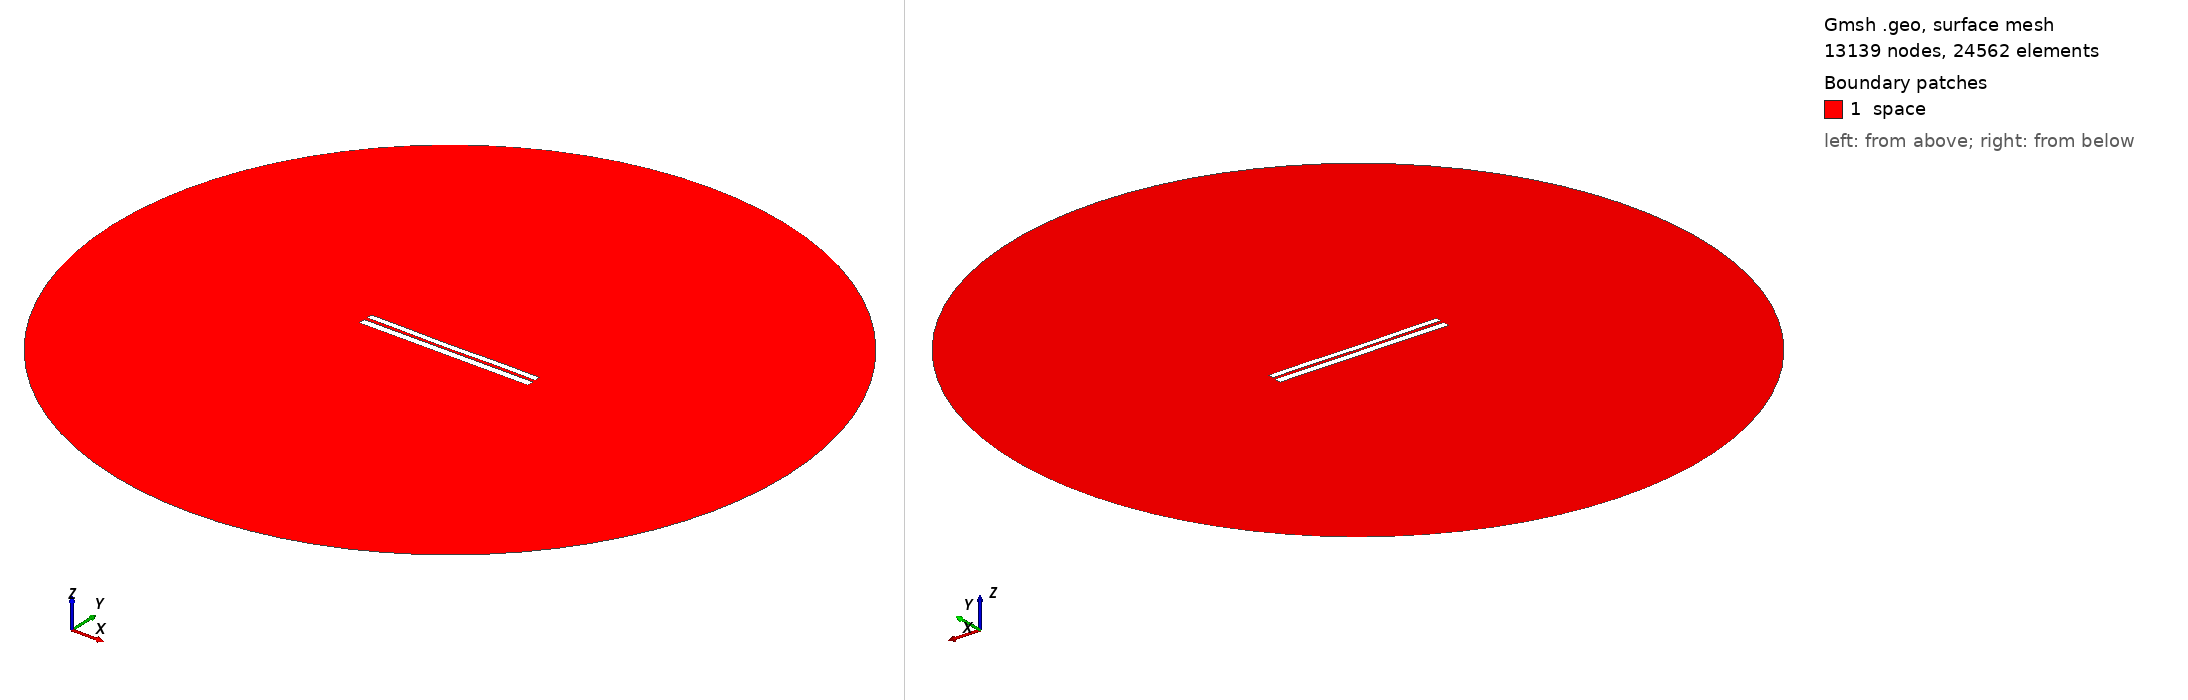

Gmsh geometry script, surface-meshed: 13139 nodes, 24562 surface elements. Boundary patches (legend numbers): 1 space. Left view from above one corner, right view from below the opposite corner. Legend entries are the model's physical surfaces. The drawing asked Gmsh for element sizes between 1% and 20% of the model's largest extent; the script's own settings can give other sizes.

=== 6884.geo (drawn) ===
//---------------------------------------
// Geometry kernel
//---------------------------------------

SetFactory("OpenCASCADE");



//---------------------------------------
// Parameters of the geometry
//---------------------------------------

// Overetch of the upper plate
overetch = 0.25;

// Distance between the plates
distance = 1.75;

// Discretization over the x axis (for the deformation)
nx = 50; 

// Length of the plate
L = 100 - overetch; 

// Number of modes
n = 4; 

// 1st mode coefficient
coeff(1) = -0.15;
beta(1) = 0.596864 * 3.1415926535 / L;

// 2nd mode coefficient
coeff(2) = -0.15;
beta(2) = 1.49418 * 3.1415926535 / L;

// 3rd mode coefficient
coeff(3) = -0.075;
beta(3) = 2.50025 * 3.1415926535 / L;

// 4th mode coefficient
coeff(4) = 0.07499999999999998;
beta(4) = 3.49999 * 3.1415926535 / L;



//---------------------------------------
// Upper plate (deformed rectangle)
//---------------------------------------

// Coordiantes of the upper plate
xmin = -50;
xmax = 50 - overetch;

// Height of the upper plate
yheight = 4 - 2 * overetch;

// Indexes of the points
UpperID[] = {};
LowerID[] = {};
LeftID[] = {};
RightID[] = {};

// Point index
p = 1;

// Horizontal edges
For i In {1:nx}
    x = xmin + (i-1)*(xmax - xmin)/(nx-1);

    y_bottom = distance / 2 + overetch;
    For j In {1:n}
        C = (Cosh(beta(j)*L) + Cos(beta(j)*L)) / (Sinh(beta(j)*L) + Sin(beta(j)*L));
        y_bottom  = y_bottom + coeff(j) * (Cosh(beta(j)*(x+50)) - Cos(beta(j)*(x+50)) - C * (Sinh(beta(j)*(x+50)) - Sin(beta(j)*(x+50))));
    EndFor

    y_top = y_bottom + yheight;

    Point(p) = {x, y_top, 0, 1.0};
    UpperID[i] = p;
    p = p + 1;

    Point(p) = {x, y_bottom, 0, 1.0};
    LowerID[i] = p;
    p = p + 1;
EndFor

// Create point lists
UpperPts[] = {}; LowerPts[] = {};
For i In {1:nx}
  UpperPts[] += {UpperID[i]};
  LowerPts[] += {LowerID[i]};
EndFor

// Build splines
Spline(1) = {UpperPts[]};
Spline(2) = {LowerPts[]};
Line(3) = {LowerPts[nx-1], UpperPts[nx-1]};
Line(4) = {LowerPts[0], UpperPts[0]};

// Build the plane surface
Curve Loop(1) = {2, 3, -1, -4};
Plane Surface(1) = {1};



//---------------------------------------
// Lower plate (rectangle)
//---------------------------------------

// Vertices
Point(1001) = {-50, -1, 0, 1.0};
Point(1002) = { 50, -1, 0, 1.0};
Point(1003) = { 50,  -5, 0, 1.0};
Point(1004) = {-50,  -5, 0, 1.0};

// Edges
Line(5) = {1001, 1002};
Line(6) = {1002, 1003};
Line(7) = {1003, 1004};
Line(8) = {1004, 1001};

// Plane surface
Line Loop(2) = {5, 6, 7, 8};
Plane Surface(2) = {2}; 



//---------------------------------------
// Outer (fictious) boundary
//---------------------------------------

// Points
Point(1005) = {0, 0, 0};       // Center
Point(1006) = {200, 0, 0};     // Start point
Point(1007) = {0, 200, 0};     // 90 degrees
Point(1008) = {-200, 0, 0};    // 180 degrees
Point(1009) = {0, -200, 0};    // 270 degrees

// Circle arcs (each needs start, center, end)
Circle(9) = {1006, 1005, 1007};
Circle(10) = {1007, 1005, 1008};
Circle(11) = {1008, 1005, 1009};
Circle(12) = {1009, 1005, 1006};

// Plane surface for the entire domain
Curve Loop(3) = {9, 10, 11, 12};
Surface(3) = {3};

// Subtract the plates from the whole domain to obtain the actual domain where we want to solve the equations
BooleanDifference{ Surface{3}; Delete; }{ Surface{1}; Surface{2}; Delete; }




//---------------------------------------
// Transfinite Lines/Curves
//---------------------------------------

// Set the number of points on the boundaries
r = 7;

// Plates
Transfinite Curve {1, 2} = 50*r Using Progression 1;
Transfinite Curve {3, 4} = 2*r Using Progression 1;
Transfinite Line {5, 7} = 50*r Using Progression 1;
Transfinite Line {6, 8} = 2*r Using Progression 1;

// Outer boundary
Transfinite Line {9, 10, 11, 12} = 20 Using Progression 1;



//---------------------------------------
// Physical groups
//---------------------------------------                

// Physical curves (boundaries)
Physical Line("force_segment", 10) = {2};
Physical Line("upper_plate", 11) = {1, 3, 4};
Physical Line("lower_plate", 12) = {5, 6, 7, 8};
Physical Line("boundary", 20) = {9, 10, 11, 12};

// Physical Surfaces
Physical Surface("space", 30) = {3};



//---------------------------------------
// 6. Generate the Mesh
//---------------------------------------

// 2D mesh generation
Mesh 2;
